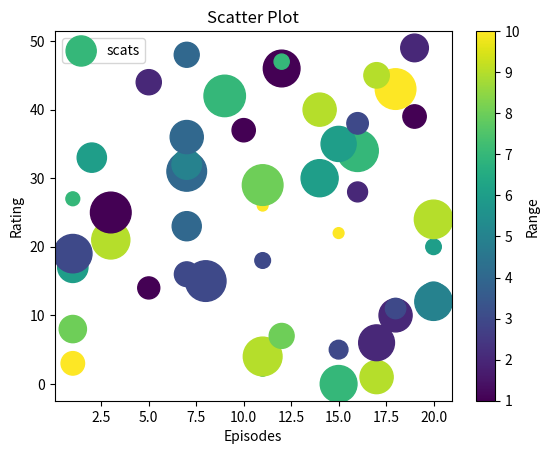

Source code (Python):
import matplotlib.pyplot as plt
from random import randint

x = [randint(1,20) for x in range(50)]
y = [x for x in range(len(x))]
c = [randint(1,10) for i in range(len(x))]
s = [randint(40, 900) for i in range(len(x))]

plt.scatter(x, y, label="scats", c=c, marker='o', s=s)


cbar = plt.colorbar()
cbar.set_label('Range')

plt.xlabel('Episodes')
plt.ylabel('Rating')
plt.title('Scatter Plot')
plt.legend()
plt.show()